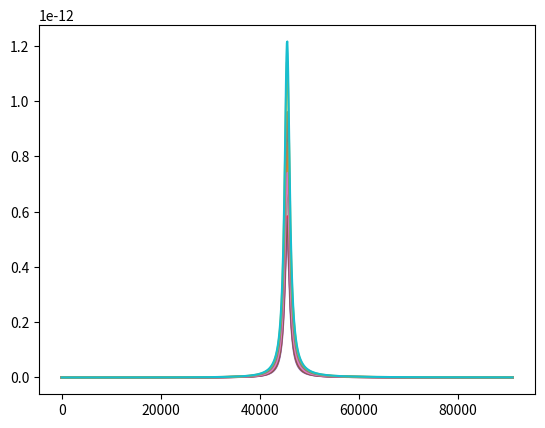
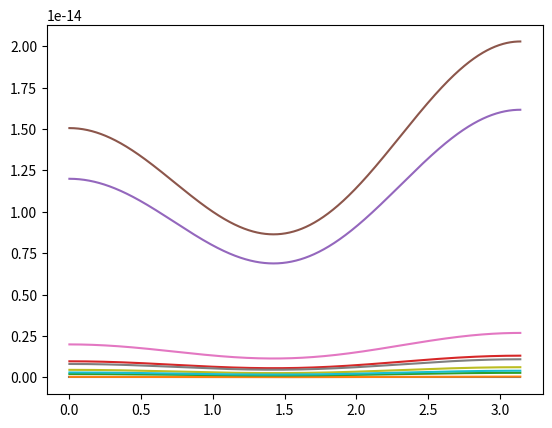

Python code for these plots, in order:
"""
totcross.py: Estimate total collision cross sections

Refrence "Introduction to Elementary Particles" by Griffiths, 2nd Ed
Chapter 9 section 6: Neutral Weak Interactions

In paticular compute the total cross section from the differential
cross section for e^+ + e^- -> f + \\bar{f}. Following Eample 9.5

Note internal calculations use natural units with h_bar=c=1.
Energies in units of MeV if not otherwise specified.
"""

from matplotlib import pyplot
import numpy

# constants values from Griffiths
g_z = 0.7180 # TODO; the neutral coupling constant
theta_w = 28.78 # in degrees, the weak mixing angle
sin2_theta_w = 0.2314 # unitless, sin^2(theta_w)
M_z = 9.1E4 # in MeV/c^2; mass of the Z boson
Gamma_z = 2.495E3 # in MeV/hbar; decay rate of Z boson

# todo select couplings from desired flaver
# Neutral vector and axial vector couplings
fermion_couplings = {"lepton":{""}, "quark":{}}

# neutrino
c_Vf = 1/2
c_Af = 1/2

# electron
c_Ve = -1/2 + 2*sin2_theta_w
c_Ae = -1/2

# TODO double check equation, in peticular the 16pi factor
# dsigma_dOmega = (g_z^2E)^2/([16pi[2E]^2 - [M_z]^2)]^2 + [16pi M_z Gamma_z]^2)
# *{ [(c_Vf)^2 + (c_Af)^2][(c_Ve)^2 + (c_Ae)^2](1 + cos^2(theta)
#    - 8c_Vf c_Af c_Ve c_Ae cos(theta)}
#

def dsigma_dOmega(E, theta):
    # breit-Wigner distribution
    BW_dist = (g_z**2*E/(16*numpy.pi))**2/((4*E**2 - M_z**2)**2 + (M_z*Gamma_z)**2)
    A = (c_Vf**2 + c_Af**2)*(c_Ve**2 + c_Vf**2)*(1 + numpy.cos(theta)**2)
    B = 8*c_Vf*c_Af*c_Ve*c_Ae*numpy.cos(theta)
    return BW_dist*(A - B)

##### break: old code #####################################

#
# toy dsigmadOmega = (E/(E^2 - M_z^2))^2*(A(1 + cos^2(theta)) - Bcos(theta))
#
# degrees of freedom: theta, phi
#
# domin of variables: theta [0, pi]; phi [-pi, pi]
#

#def diff_cross(E, theta, phi):
#    return (E**2/((E**2 - M_z**2)**2 + Gamma**2))*(A*(1 + numpy.cos(theta)**2) - B*numpy.cos(theta))
#    return (A*(1 + numpy.cos(theta)**2) - B*numpy.cos(theta))

#M_z = 1
#A = 1
#B = 1
#Gamma = 0.01

N = 100

samples_theta = numpy.random.uniform(0, numpy.pi, size=N)
samples_phi = numpy.random.uniform(-numpy.pi, numpy.pi, size=N)

print((2*numpy.pi**2)*numpy.sum(dsigma_dOmega(M_z/2, samples_theta))/N)

Es = numpy.linspace(0, M_z, 10*N)
thetas = numpy.linspace(0, numpy.pi, 10)
for theta in thetas:
    pyplot.plot(Es, dsigma_dOmega(Es, theta))
pyplot.show()

Es = numpy.linspace(0, M_z, 10)
thetas = numpy.linspace(0, numpy.pi, 10*N)
for E in Es:
    pyplot.plot(thetas, dsigma_dOmega(E, thetas))
pyplot.show()
